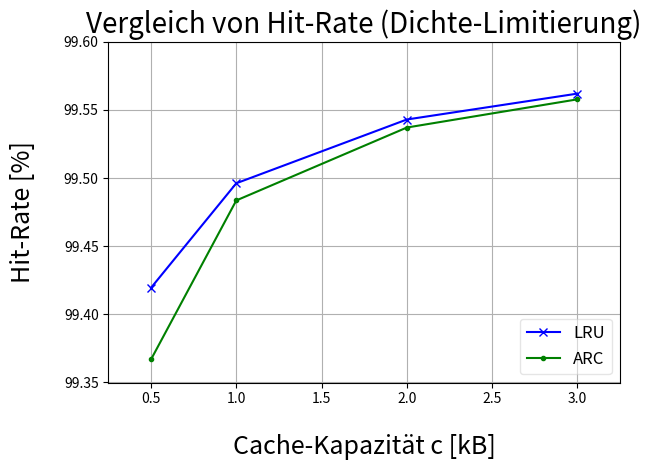

Python code for this plot:
from matplotlib import rcParams
import matplotlib.pyplot as plt
import numpy as np
#########################################
### DEFS:
ax = plt.gca()
fontsize=18

##################### TITLE & LABEL-PADDING
plt.xlabel("...", labelpad=20)
plt.ylabel("...", labelpad=20)
ttl = ax.title
ttl.set_position([.5, 1.1])

######## LRU ########
x = np.array([0.5, 1.0, 2.0, 3.0])
y = np.array([99.4195, 99.4962, 99.543, 99.562])
plt.plot(x, y, color='b', linestyle='-', marker='x', label='LRU')

######## ARC ########
v = np.array([0.5, 1.0, 2.0, 3.0])
w = np.array([99.3669, 99.4836, 99.5371, 99.5578])
plt.plot(v, w, color='g', linestyle='-', marker='.', label='ARC')
plt.legend()

##################### LEGEND
legend = plt.legend(loc='lower right', fancybox=True, shadow=False, ncol=1, fontsize=12)
legend.get_frame().set_alpha(0.5)

##################### LABELS
plt.xlabel('Cache-Kapazität c [kB]', fontsize=fontsize)
plt.ylabel('Hit-Rate [%]', fontsize=fontsize)
plt.title('Vergleich von Hit-Rate (Dichte-Limitierung)', fontsize=fontsize+2)
plt.grid(True)

### AXIS:
plt.axis([0.25, 3.25, 99.35, 99.6])

##################### SAVE & SHOW
plt.tight_layout() # to avoid parts of title being cut off
plt.savefig("DensityLimitationHitRates.png")
plt.show()